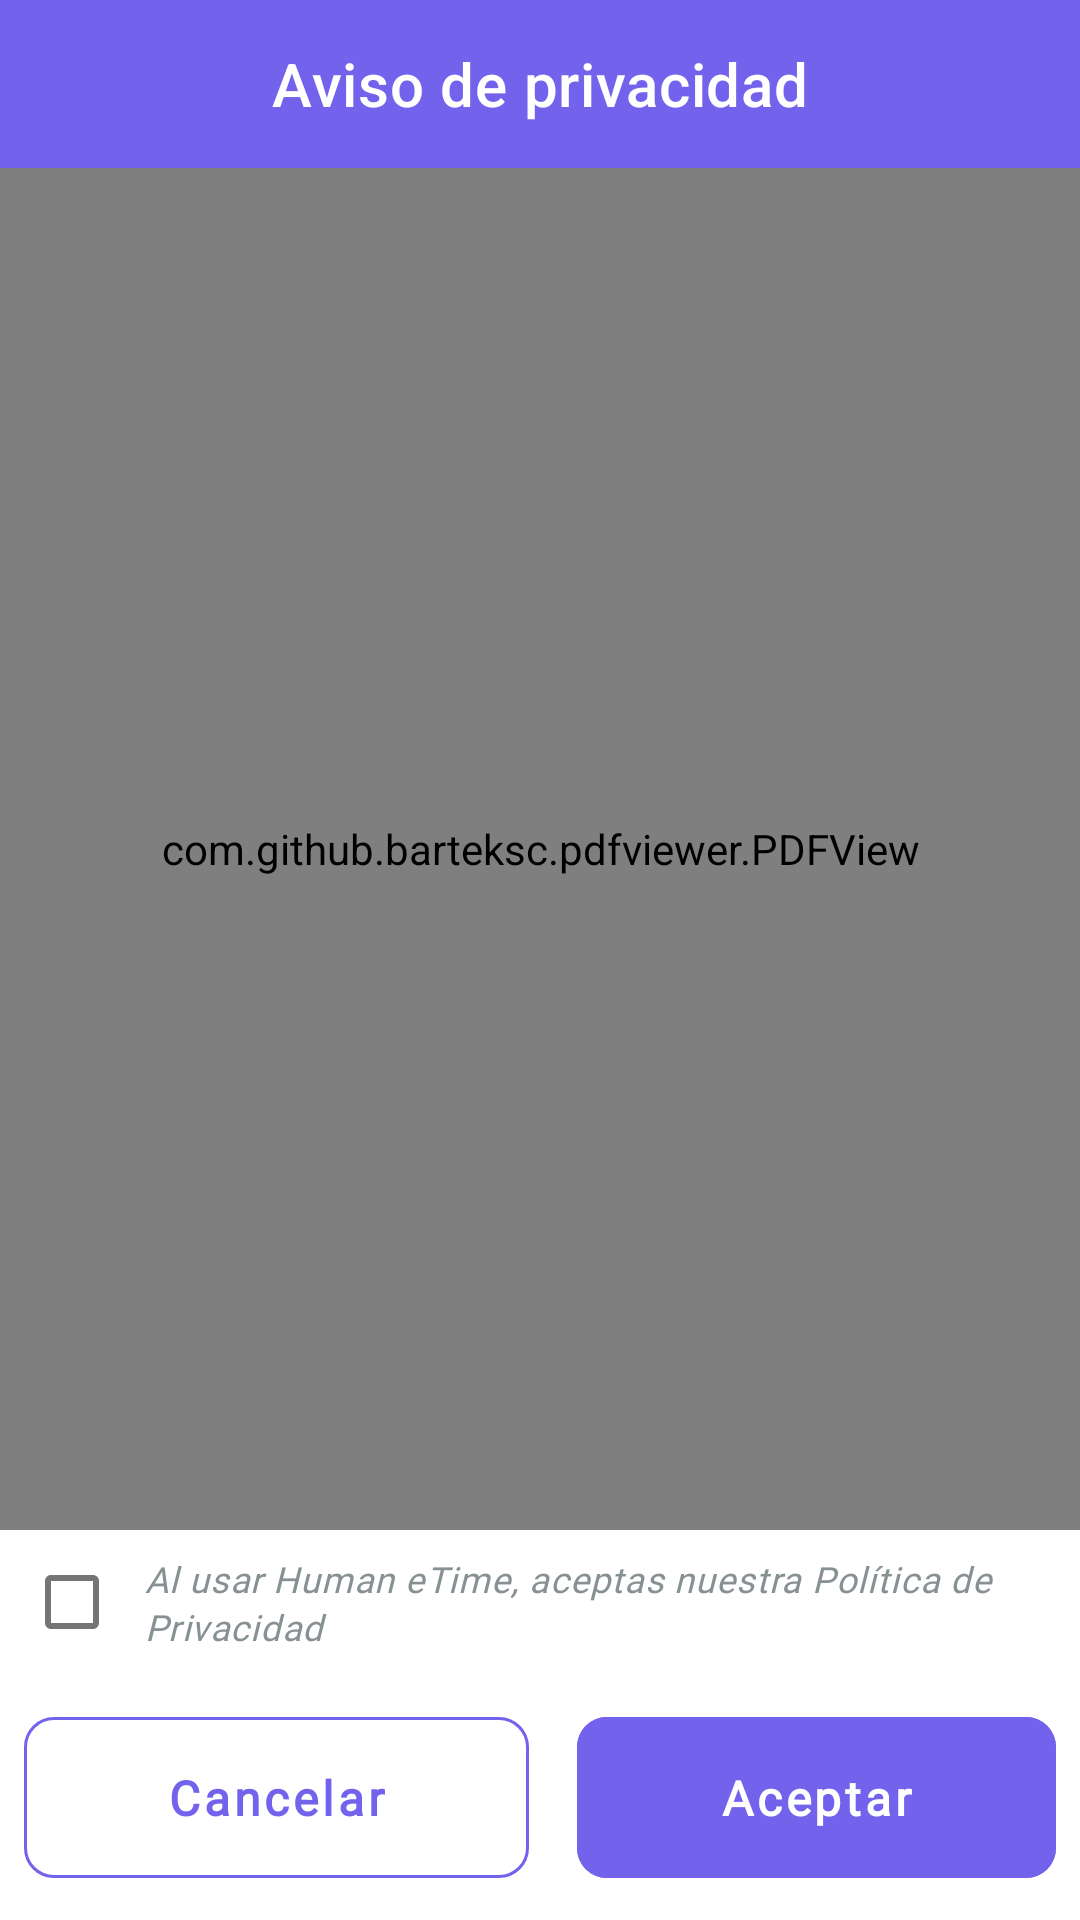

The Android layout XML behind this screen, and the referenced resources:
<!-- AndroidManifest.xml: application theme AppTheme -->
<!-- res/layout/fragment_aviso_privacidad_dialog.xml -->
<?xml version="1.0" encoding="utf-8"?>

<androidx.constraintlayout.widget.ConstraintLayout xmlns:android="http://schemas.android.com/apk/res/android"
    xmlns:app="http://schemas.android.com/apk/res-auto"
    xmlns:tools="http://schemas.android.com/tools"
    android:layout_width="match_parent"
    android:layout_height="match_parent"
    android:animateLayoutChanges="true">

    <com.google.android.material.appbar.MaterialToolbar
        android:id="@+id/materialToolbar2"
        android:layout_width="match_parent"
        android:layout_height="wrap_content"
        style="@style/ToolbarEtime"
        android:background="@color/colorPrimary"
        app:layout_constraintEnd_toEndOf="parent"
        app:layout_constraintStart_toStartOf="parent"
        app:layout_constraintTop_toTopOf="parent"
        app:title="Aviso de privacidad"
        app:titleCentered="true"
        app:titleTextColor="@color/miWhite" />

    <com.github.barteksc.pdfviewer.PDFView
        android:id="@+id/pdfView"
        android:layout_width="match_parent"
        android:layout_height="0dp"
        app:layout_constraintBottom_toTopOf="@+id/checkTerms"
        app:layout_constraintEnd_toEndOf="parent"
        app:layout_constraintHorizontal_bias="0.0"
        app:layout_constraintStart_toStartOf="parent"
        app:layout_constraintTop_toBottomOf="@+id/materialToolbar2"
        app:layout_constraintVertical_bias="1.0" />

    <com.google.android.material.checkbox.MaterialCheckBox
        android:id="@+id/checkTerms"
        style="@style/TextStyle2"
        android:layout_width="match_parent"
        android:layout_height="wrap_content"
        android:layout_marginHorizontal="8dp"
        android:padding="8dp"
        android:text="@string/et_licence_terms_text"
        android:textStyle="italic"
        app:layout_constraintBottom_toTopOf="@+id/linearButtons" />

    <androidx.appcompat.widget.LinearLayoutCompat
        android:id="@+id/linearButtons"
        android:layout_width="match_parent"
        android:layout_height="wrap_content"
        android:orientation="horizontal"
        app:layout_constraintBottom_toBottomOf="parent"
        app:layout_constraintEnd_toEndOf="parent"
        app:layout_constraintStart_toStartOf="parent">

        <com.google.android.material.button.MaterialButton
            android:id="@+id/btnCancel"
            style="@style/ButtonEtime2"
            android:layout_width="wrap_content"
            android:layout_height="wrap_content"
            android:layout_margin="8dp"
            android:layout_weight="1"
            android:text="@string/cancel" />

        <com.google.android.material.button.MaterialButton
            android:id="@+id/btnConfirmar"
            style="@style/ButtonEtime"
            android:layout_width="wrap_content"
            android:layout_height="wrap_content"
            android:layout_margin="8dp"
            android:layout_weight="1"
            android:enabled="false"
            android:text="@string/accept" />

    </androidx.appcompat.widget.LinearLayoutCompat>


</androidx.constraintlayout.widget.ConstraintLayout>
<!-- resources referenced by this layout -->
<resources>
  <color name="colorPrimary">#7362EC</color>
  <color name="miWhite">#fff</color>
  <string name="accept">"Aceptar"</string>
  <string name="cancel">"Cancelar"</string>
  <string name="et_licence_terms_text">"Al usar Human eTime, aceptas nuestra Política de Privacidad"</string>
  <style name="ButtonEtime">
          <item name="android:layout_width">match_parent</item>
          <item name="android:layout_height">wrap_content</item>
          <item name="android:paddingTop">16dp</item>
          <item name="android:paddingBottom">16dp</item>
          <item name="android:backgroundTint">@color/colorPrimary</item>
          <item name="android:textColor">@color/miWhite</item>
          <item name="cornerRadius">10dp</item>
          <item name="textAllCaps">false</item>
          <item name="android:lineSpacingExtra">-2sp</item>
          <item name="android:fontFamily">@font/robotoflex</item>
          <item name="android:textStyle">bold</item>
          <item name="android:textSize">16sp</item>
          <item name="autoSizeMaxTextSize">16sp</item>
          <item name="autoSizeMinTextSize">10sp</item>
          <item name="android:autoSizeMaxTextSize" tools:targetApi="o">16sp</item>
          <item name="android:autoSizeMinTextSize" tools:targetApi="o">10sp</item>
          <item name="android:letterSpacing">0.08</item>
      </style>
  <style name="ButtonEtime2" parent="Widget.MaterialComponents.Button.OutlinedButton">
          <item name="android:layout_width">match_parent</item>
          <item name="android:layout_height">wrap_content</item>
          <item name="android:paddingTop">16dp</item>
          <item name="android:paddingBottom">16dp</item>
          <item name="android:backgroundTint">@color/miWhite</item>
          <item name="android:textColor">@color/colorPrimary</item>
          <item name="strokeColor">@color/colorPrimary</item>
          <item name="cornerRadius">10dp</item>
          <item name="textAllCaps">false</item>
          <item name="android:lineSpacingExtra">-2sp</item>
          <item name="android:fontFamily">@font/robotoflex</item>
          <item name="android:textStyle">bold</item>
          <item name="android:textSize">16sp</item>
          <item name="autoSizeMaxTextSize">16sp</item>
          <item name="autoSizeMinTextSize">10sp</item>
          <item name="android:autoSizeMaxTextSize" tools:targetApi="o">16sp</item>
          <item name="android:autoSizeMinTextSize" tools:targetApi="o">10sp</item>
          <item name="android:letterSpacing">0.08</item>
      </style>
  <style name="TextStyle2">
          <item name="android:lineSpacingExtra">2sp</item>
          <item name="android:fontFamily">@font/robotoflex</item>
          <item name="android:textSize">12sp</item>
          <item name="android:letterSpacing">0.03</item>
          <item name="android:textColor">@color/textColor3</item>
      </style>
  <style name="ToolbarEtime" parent="@style/Widget.MaterialComponents.Toolbar">
          <item name="android:layout_width">match_parent</item>
          <item name="android:layout_height">55dp</item>
          <item name="android:background">@color/miWhite</item>
          <item name="materialThemeOverlay">@style/ThemeOverlay.App.Toolbar</item>
      </style>
  <style name="AppTheme" parent="Theme.MaterialComponents.Light.NoActionBar">
          <item name="colorAccent">@color/mBlack</item>
          <item name="android:statusBarColor">@color/mBlack</item>
          <item name="fontFamily">@font/robotoflex</item>
  
      </style>
  <color name="textColor3">#879194</color>
  <style name="ThemeOverlay.App.Toolbar" parent="">
          <item name="colorControlNormal">@color/colorPrimary</item>
      </style>
  <color name="mBlack">#3c3c3c</color>
</resources>
